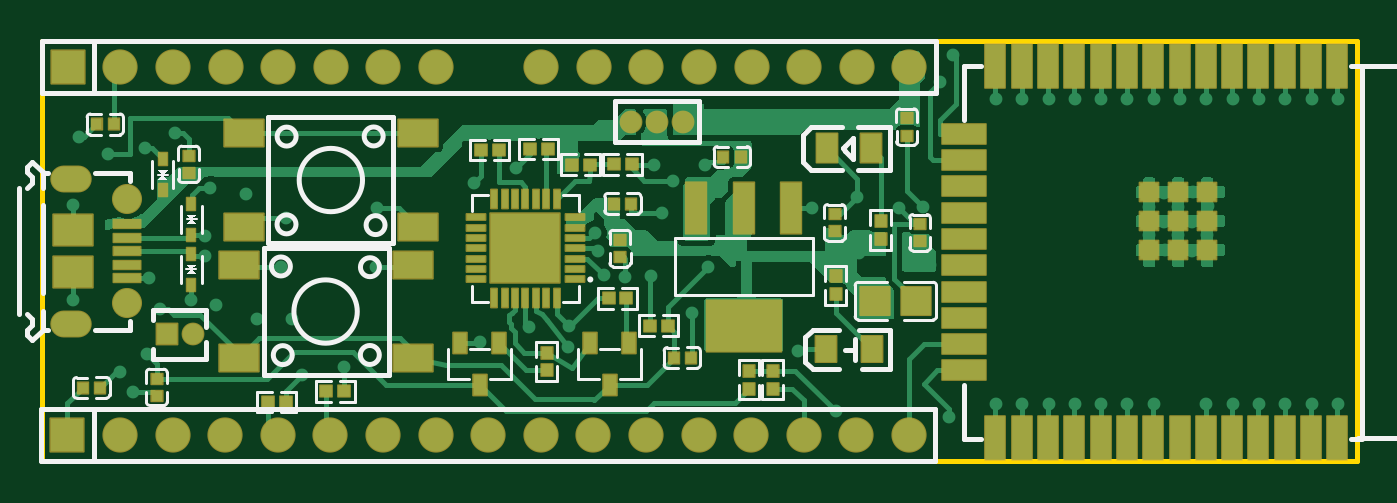
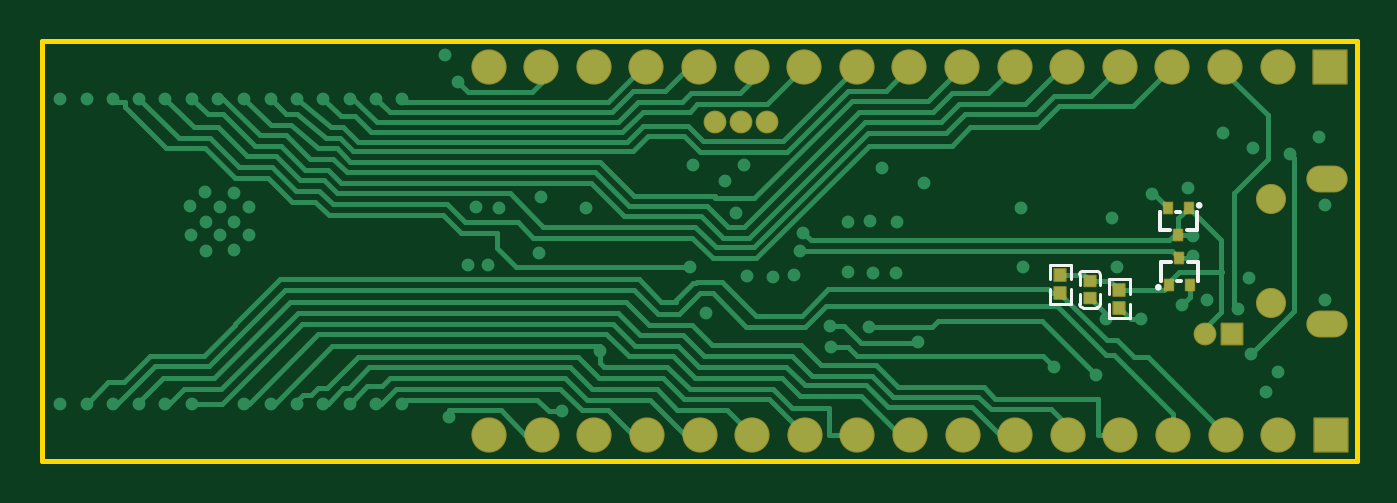
Circuit board: 11 layer files. Board 63.5 x 20.3 mm.
- drill: Drill_PTH_Through.DRL (2568 bytes)
- drill: Drill_PTH_Through_Via.DRL (1744 bytes)
- outline: Gerber_BoardOutlineLayer.GKO (517 bytes)
- bottom_copper: Gerber_BottomLayer.GBL (13340 bytes)
- paste: Gerber_BottomPasteMaskLayer.GBP (1451 bytes)
- bottom_silk: Gerber_BottomSilkscreenLayer.GBO (2055 bytes)
- bottom_mask: Gerber_BottomSolderMaskLayer.GBS (2750 bytes)
- top_copper: Gerber_TopLayer.GTL (35801 bytes)
- paste: Gerber_TopPasteMaskLayer.GTP (14219 bytes)
- top_silk: Gerber_TopSilkscreenLayer.GTO (14319 bytes)
- top_mask: Gerber_TopSolderMaskLayer.GTS (9678 bytes)

=== drill: Drill_PTH_Through.DRL ===
M48
INCH,LZ
;FILE_FORMAT=2:4
;TYPE=PLATED
;Layer: PTH_Through
;EasyEDA v6.5.57, 2026-09-11 20:53:33
;210b0bdec7af49b3b610ac47861e1cc5,984f17caf8e64d74ab637535f18e314c,10
;Gerber Generator version 0.2
;Holesize 1 = 0.0120 inch
T01C0.0120
;Holesize 2 = 0.0280 inch
T02C0.0280
;Holesize 3 = 0.0300 inch
T03C0.0300
;Holesize 4 = 0.0350 inch
T04C0.0350
;Holesize 5 = 0.0410 inch
T05C0.0410
%
G05
G90
T01
X028144Y003100
X028644Y003100
X029144Y003100
X029644Y003100
X030144Y003100
X030644Y003100
X031144Y003100
X032144Y003100
X032644Y003100
X033144Y003100
X033644Y003100
X034144Y003100
X034644Y003100
X034644Y008900
X034144Y008900
X033644Y008900
X033144Y008900
X032644Y008900
X032144Y008900
X031644Y008900
X031144Y008900
X030644Y008900
X030144Y008900
X029644Y008900
X029144Y008900
X028644Y008900
X028144Y008900
X027090Y009220
X022610Y007630
X021640Y007630
X022010Y007340
X021800Y006730
X019020Y007580
X018230Y007300
X025510Y007030
X024650Y006816
X026750Y006840
X026310Y006820
X027250Y002850
X025100Y002950
X024380Y004100
X020000Y004180
X015758Y003800
X014950Y003640
X022370Y004820
X021100Y005510
X021590Y005520
X022670Y005700
X031890Y007120
X032170Y006850
X031610Y006840
X031060Y006840
X031340Y007110
X031340Y006560
X031610Y006300
X032160Y006300
X031880Y006010
X031350Y006020
X031060Y006300
X031880Y006560
X027330Y009720
X020690Y005540
X013110Y006280
X013110Y005910
X019660Y006560
X018740Y006560
X019660Y005600
X019250Y006570
X018760Y005590
X019200Y005590
X016380Y006820
X016350Y005700
X014640Y006630
X014550Y005700
X013210Y007200
X012850Y005070
X011970Y007950
X010710Y008170
X012530Y008250
X011730Y003320
X011500Y003700
X012050Y005490
X010600Y006870
X010600Y005070
X013880Y007090
X013310Y004980
X014100Y004700
X014770Y004710
X012250Y004900
X011270Y007840
X012000Y004050
X020020Y004570
X018340Y004270
X020520Y006350
X026900Y005740
X026520Y005730
X020580Y006010
X025540Y005970
X019260Y004550
T02
X010431Y004622G85X010706Y004622
X010431Y007378G85X010706Y007378
X021200Y008460
X021700Y008460
X022200Y008460
T03
X012377Y004416
X012877Y004416
T04
X011631Y006984
X011631Y005016
T05
X010500Y009500
X011500Y009500
X012500Y009500
X013500Y009500
X014500Y009500
X015500Y009500
X016500Y009500
X017500Y009500
X019500Y009500
X020500Y009500
X021500Y009500
X022500Y009500
X023500Y009500
X024500Y009500
X025500Y009500
X026500Y009500
X010490Y002500
X011490Y002500
X012490Y002500
X013490Y002500
X014490Y002500
X015490Y002500
X016490Y002500
X017490Y002500
X018490Y002500
X019490Y002500
X020490Y002500
X021490Y002500
X022490Y002500
X023490Y002500
X024490Y002500
X025490Y002500
X026490Y002500
M30

=== drill: Drill_PTH_Through_Via.DRL ===
M48
INCH,LZ
;FILE_FORMAT=2:4
;TYPE=PLATED
;Layer: PTH_Through_Via
;EasyEDA v6.5.57, 2026-09-11 20:53:33
;210b0bdec7af49b3b610ac47861e1cc5,984f17caf8e64d74ab637535f18e314c,10
;Gerber Generator version 0.2
;Holesize 1 = 0.0120 inch
T01C0.0120
%
G05
G90
T01
X028144Y003100
X028644Y003100
X029144Y003100
X029644Y003100
X030144Y003100
X030644Y003100
X031144Y003100
X032144Y003100
X032644Y003100
X033144Y003100
X033644Y003100
X034144Y003100
X034644Y003100
X034644Y008900
X034144Y008900
X033644Y008900
X033144Y008900
X032644Y008900
X032144Y008900
X031644Y008900
X031144Y008900
X030644Y008900
X030144Y008900
X029644Y008900
X029144Y008900
X028644Y008900
X028144Y008900
X027090Y009220
X022610Y007630
X021640Y007630
X022010Y007340
X021800Y006730
X019020Y007580
X018230Y007300
X025510Y007030
X024650Y006816
X026750Y006840
X026310Y006820
X027250Y002850
X025100Y002950
X024380Y004100
X020000Y004180
X015758Y003800
X014950Y003640
X022370Y004820
X021100Y005510
X021590Y005520
X022670Y005700
X031890Y007120
X032170Y006850
X031610Y006840
X031060Y006840
X031340Y007110
X031340Y006560
X031610Y006300
X032160Y006300
X031880Y006010
X031350Y006020
X031060Y006300
X031880Y006560
X027330Y009720
X020690Y005540
X013110Y006280
X013110Y005910
X019660Y006560
X018740Y006560
X019660Y005600
X019250Y006570
X018760Y005590
X019200Y005590
X016380Y006820
X016350Y005700
X014640Y006630
X014550Y005700
X013210Y007200
X012850Y005070
X011970Y007950
X010710Y008170
X012530Y008250
X011730Y003320
X011500Y003700
X012050Y005490
X010600Y006870
X010600Y005070
X013880Y007090
X013310Y004980
X014100Y004700
X014770Y004710
X012250Y004900
X011270Y007840
X012000Y004050
X020020Y004570
X018340Y004270
X020520Y006350
X026900Y005740
X026520Y005730
X020580Y006010
X025540Y005970
X019260Y004550
M30

=== outline: Gerber_BoardOutlineLayer.GKO ===
G04 Layer: BoardOutlineLayer*
G04 EasyEDA v6.5.57, 2026-09-11 20:53:33*
G04 210b0bdec7af49b3b610ac47861e1cc5,984f17caf8e64d74ab637535f18e314c,10*
G04 Gerber Generator version 0.2*
G04 Scale: 100 percent, Rotated: No, Reflected: No *
G04 Dimensions in inches *
G04 leading zeros omitted , absolute positions ,3 integer and 6 decimal *
%FSLAX36Y36*%
%MOIN*%

%ADD10C,0.0100*%
%ADD11C,0.0136*%
D10*
X1000000Y1000000D02*
G01*
X3500000Y1000000D01*
X3500000Y200000D01*
X1000000Y200000D01*
X1000000Y1000000D01*

%LPD*%
M02*

=== bottom_copper: Gerber_BottomLayer.GBL (13340 bytes, source omitted) ===
=== paste: Gerber_BottomPasteMaskLayer.GBP ===
G04 Layer: BottomPasteMaskLayer*
G04 EasyEDA v6.5.57, 2026-09-11 20:53:33*
G04 210b0bdec7af49b3b610ac47861e1cc5,984f17caf8e64d74ab637535f18e314c,10*
G04 Gerber Generator version 0.2*
G04 Scale: 100 percent, Rotated: No, Reflected: No *
G04 Dimensions in inches *
G04 leading zeros omitted , absolute positions ,3 integer and 6 decimal *
%FSLAX36Y36*%
%MOIN*%

%AMMACRO1*21,1,$1,$2,0,0,$3*%
%ADD10C,0.0630*%
%ADD11MACRO1,0.0197X0.0213X-90.0000*%
%ADD12MACRO1,0.0157X0.0201X0.0000*%
%ADD13C,0.0106*%

%LPD*%
G36*
X1553940Y565180D02*
G01*
X1552380Y563600D01*
X1552380Y543900D01*
X1553940Y542320D01*
X1572060Y542320D01*
X1573640Y543900D01*
X1573640Y563600D01*
X1572060Y565180D01*
G37*
G36*
X1553940Y531680D02*
G01*
X1552380Y530100D01*
X1552380Y510400D01*
X1553940Y508820D01*
X1572060Y508820D01*
X1573640Y510400D01*
X1573640Y530100D01*
X1572060Y531680D01*
G37*
G36*
X1441940Y503680D02*
G01*
X1440380Y502100D01*
X1440380Y482400D01*
X1441940Y480820D01*
X1460060Y480820D01*
X1461620Y482400D01*
X1461620Y502100D01*
X1460060Y503680D01*
G37*
G36*
X1441940Y537180D02*
G01*
X1440380Y535600D01*
X1440380Y515880D01*
X1441940Y514320D01*
X1460060Y514320D01*
X1461620Y515880D01*
X1461620Y535600D01*
X1460060Y537180D01*
G37*
D10*
G01*
X1850000Y950000D03*
D11*
G01*
X1506999Y510464D03*
G01*
X1506999Y543535D03*
D12*
G01*
X1336999Y586591D03*
G01*
X1356684Y535408D03*
G01*
X1317314Y535408D03*
G01*
X1339000Y631409D03*
G01*
X1319315Y682590D03*
G01*
X1358685Y682590D03*
M02*

=== bottom_silk: Gerber_BottomSilkscreenLayer.GBO ===
G04 Layer: BottomSilkscreenLayer*
G04 EasyEDA v6.5.57, 2026-09-11 20:53:33*
G04 210b0bdec7af49b3b610ac47861e1cc5,984f17caf8e64d74ab637535f18e314c,10*
G04 Gerber Generator version 0.2*
G04 Scale: 100 percent, Rotated: No, Reflected: No *
G04 Dimensions in inches *
G04 leading zeros omitted , absolute positions ,3 integer and 6 decimal *
%FSLAX36Y36*%
%MOIN*%

%ADD10C,0.0060*%
%ADD11C,0.0075*%
%ADD12C,0.0141*%

%LPD*%
D10*
X1487412Y555401D02*
G01*
X1487412Y535716D01*
X1520671Y561401D02*
G01*
X1493410Y561401D01*
X1526670Y535716D02*
G01*
X1526670Y555401D01*
X1526586Y498598D02*
G01*
X1526586Y518283D01*
X1487330Y518283D02*
G01*
X1487330Y498598D01*
X1493328Y492597D02*
G01*
X1520589Y492597D01*
D11*
X1340970Y543283D02*
G01*
X1333028Y543283D01*
X1372433Y543283D02*
G01*
X1372398Y543283D01*
X1321286Y578717D02*
G01*
X1301566Y578717D01*
X1372433Y578717D02*
G01*
X1352713Y578717D01*
X1372433Y578717D02*
G01*
X1372433Y543283D01*
X1301566Y578717D02*
G01*
X1301566Y543283D01*
X1301601Y543283D02*
G01*
X1301566Y543283D01*
X1335029Y674717D02*
G01*
X1342970Y674717D01*
X1303567Y674717D02*
G01*
X1303600Y674717D01*
X1354714Y639283D02*
G01*
X1374432Y639283D01*
X1303567Y639283D02*
G01*
X1323285Y639283D01*
X1303567Y639283D02*
G01*
X1303567Y674717D01*
X1374432Y639283D02*
G01*
X1374432Y674717D01*
X1374399Y674717D02*
G01*
X1374432Y674717D01*
D10*
X1543370Y528094D02*
G01*
X1543370Y499825D01*
X1582629Y499825D01*
X1582629Y528094D01*
X1543370Y545906D02*
G01*
X1543370Y574175D01*
X1582629Y574175D01*
X1582629Y545906D01*
X1470630Y517905D02*
G01*
X1470630Y546174D01*
X1431369Y546174D01*
X1431369Y517905D01*
X1470630Y500093D02*
G01*
X1470630Y471824D01*
X1431369Y471824D01*
X1431369Y500093D01*
G75*
G01*
X1487329Y498599D02*
G03*
X1493329Y492599I6000J0D01*
G75*
G01*
X1520589Y492599D02*
G03*
X1526589Y498599I0J6000D01*
G75*
G01*
X1526671Y555401D02*
G03*
X1520671Y561401I-6000J0D01*
G75*
G01*
X1493411Y561401D02*
G03*
X1487411Y555401I0J-6000D01*
D11*
G75*
G01
X1379400Y531080D02*
G03X1379400Y531080I-2640J0D01*
G75*
G01
X1301880Y686920D02*
G03X1301880Y686920I-2640J0D01*
M02*

=== bottom_mask: Gerber_BottomSolderMaskLayer.GBS ===
G04 Layer: BottomSolderMaskLayer*
G04 EasyEDA v6.5.57, 2026-09-11 20:53:33*
G04 210b0bdec7af49b3b610ac47861e1cc5,984f17caf8e64d74ab637535f18e314c,10*
G04 Gerber Generator version 0.2*
G04 Scale: 100 percent, Rotated: No, Reflected: No *
G04 Dimensions in inches *
G04 leading zeros omitted , absolute positions ,3 integer and 6 decimal *
%FSLAX36Y36*%
%MOIN*%

%AMMACRO1*4,1,8,-0.0323,-0.0335,-0.0335,-0.0323,-0.0335,0.0323,-0.0323,0.0335,0.0323,0.0335,0.0335,0.0323,0.0335,-0.0323,0.0323,-0.0335,-0.0323,-0.0335,0*%
%AMMACRO2*4,1,8,-0.0205,-0.0217,-0.0217,-0.0205,-0.0217,0.0205,-0.0205,0.0217,0.0205,0.0217,0.0217,0.0205,0.0217,-0.0205,0.0205,-0.0217,-0.0205,-0.0217,0*%
%AMMACRO3*4,1,8,-0.0115,-0.0118,-0.0126,-0.0107,-0.0126,0.0107,-0.0115,0.0118,0.0115,0.0118,0.0126,0.0107,0.0126,-0.0107,0.0115,-0.0118,-0.0115,-0.0118,0*%
%AMMACRO4*4,1,8,-0.0087,-0.012,-0.0099,-0.0109,-0.0099,0.0109,-0.0087,0.012,0.0087,0.012,0.0099,0.0109,0.0099,-0.0109,0.0087,-0.012,-0.0087,-0.012,0*%
%AMMACRO5*4,1,8,-0.0115,-0.0131,-0.0126,-0.012,-0.0126,0.012,-0.0115,0.0131,0.0115,0.0131,0.0126,0.012,0.0126,-0.012,0.0115,-0.0131,-0.0115,-0.0131,0*%
%ADD10C,0.0670*%
%ADD11MACRO1*%
%ADD12C,0.0572*%
%ADD13O,0.078803X0.05124*%
%ADD14MACRO2*%
%ADD15C,0.0434*%
%ADD16MACRO3*%
%ADD17C,0.0187*%
%ADD18MACRO4*%
%ADD19MACRO5*%

%LPD*%
D10*
G01*
X1850000Y950000D03*
D11*
G01*
X1050000Y950000D03*
D10*
G01*
X1150000Y950000D03*
G01*
X1250000Y950000D03*
G01*
X1350000Y950000D03*
G01*
X1450000Y950000D03*
G01*
X1550000Y950000D03*
G01*
X1650000Y950000D03*
G01*
X1750000Y950000D03*
G01*
X1950000Y950000D03*
G01*
X2050000Y950000D03*
G01*
X2150000Y950000D03*
G01*
X2250000Y950000D03*
G01*
X2350000Y950000D03*
G01*
X2450000Y950000D03*
G01*
X2550000Y950000D03*
G01*
X2650000Y950000D03*
D11*
G01*
X1049000Y250000D03*
D10*
G01*
X1148999Y250000D03*
G01*
X1248999Y250000D03*
G01*
X1348999Y250000D03*
G01*
X1448999Y250000D03*
G01*
X1548999Y250000D03*
G01*
X1648999Y250000D03*
G01*
X1748999Y250000D03*
G01*
X1848999Y250000D03*
G01*
X1948999Y250000D03*
G01*
X2048999Y250000D03*
G01*
X2148999Y250000D03*
G01*
X2248999Y250000D03*
G01*
X2348999Y250000D03*
G01*
X2448999Y250000D03*
G01*
X2548999Y250000D03*
G01*
X2648999Y250000D03*
D12*
G01*
X1163149Y698420D03*
G01*
X1163149Y501570D03*
D13*
G01*
X1056859Y462199D03*
G01*
X1056859Y737800D03*
D14*
G01*
X1237678Y441603D03*
D15*
G01*
X1287680Y441599D03*
G01*
X2120000Y845999D03*
G01*
X2170000Y845999D03*
G01*
X2220000Y845999D03*
D16*
G01*
X1506999Y510464D03*
G01*
X1506999Y543535D03*
D18*
G01*
X1336999Y586590D03*
G01*
X1356684Y535408D03*
G01*
X1317314Y535408D03*
G01*
X1338999Y631408D03*
G01*
X1319314Y682590D03*
G01*
X1358684Y682590D03*
D19*
G01*
X1563000Y554040D03*
G01*
X1563000Y519959D03*
G01*
X1451000Y491959D03*
G01*
X1451000Y526040D03*
M02*

=== top_copper: Gerber_TopLayer.GTL (35801 bytes, source omitted) ===
=== paste: Gerber_TopPasteMaskLayer.GTP (14219 bytes, source omitted) ===
=== top_silk: Gerber_TopSilkscreenLayer.GTO (14319 bytes, source omitted) ===
=== top_mask: Gerber_TopSolderMaskLayer.GTS (9678 bytes, source omitted) ===
